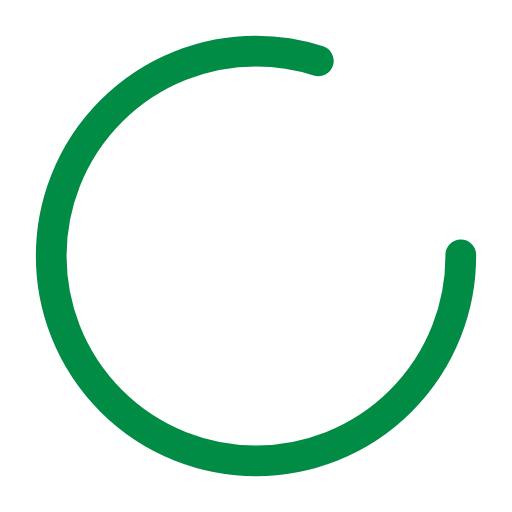
t = 0.00 s
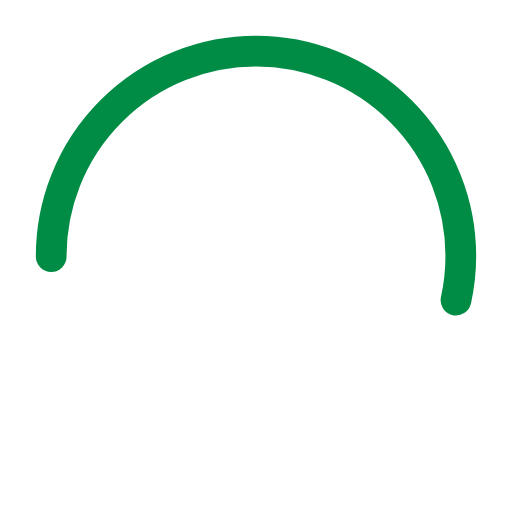
t = 0.50 s
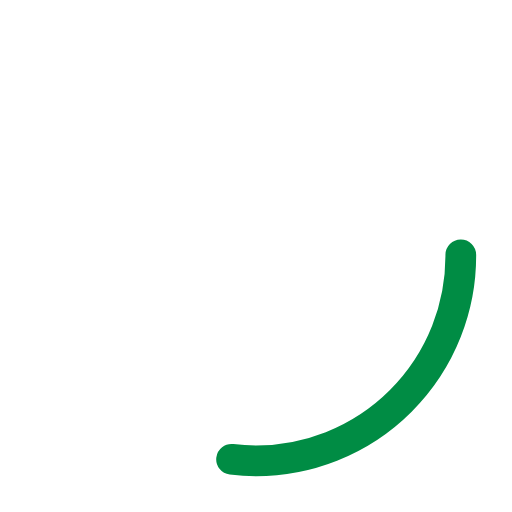
t = 1.00 s
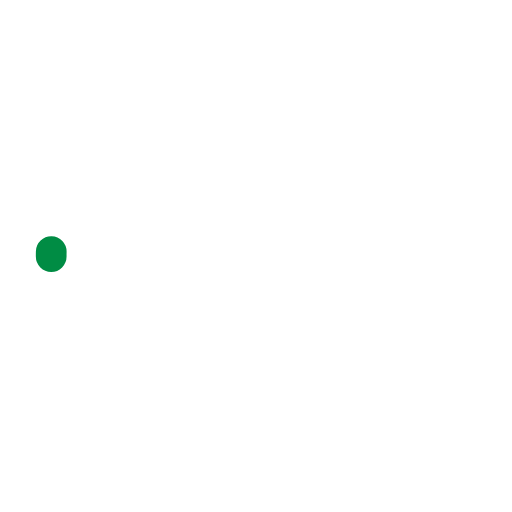
t = 1.50 s
t = 2.00 s: frame unchanged from t = 1.00 s, image omitted
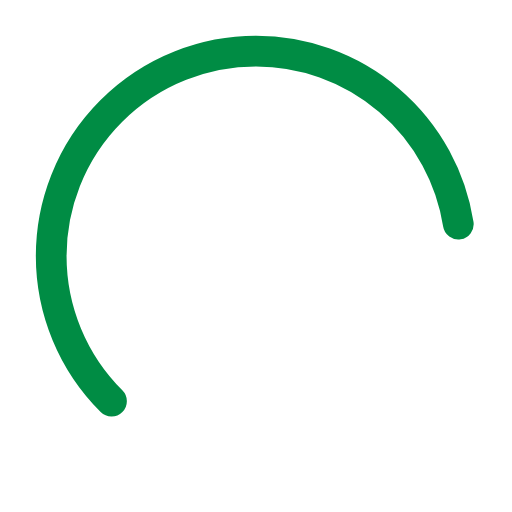
t = 2.63 s

The animated SVG that drew these frames (rendered in a browser with its animation timeline set to each time). Animation: 2 SMIL elements (animate=2); one cycle of 3.00 s, repeats indefinitely.

<?xml version="1.0" encoding="utf-8"?><svg width='200px' height='200px' xmlns="http://www.w3.org/2000/svg" viewBox="0 0 100 100" preserveAspectRatio="xMidYMid" class="uil-ring-alt"><rect x="0" y="0" width="100" height="100" fill="none" class="bk"></rect><circle cx="50" cy="50" r="40" stroke="rgba(175,175,183,0)" fill="none" stroke-width="10" stroke-linecap="round"></circle><circle cx="50" cy="50" r="40" stroke="#008C44" fill="none" stroke-width="6" stroke-linecap="round"><animate attributeName="stroke-dashoffset" dur="2s" repeatCount="indefinite" from="0" to="502"></animate><animate attributeName="stroke-dasharray" dur="3s" repeatCount="indefinite" values="200.8 50.19999999999999;1 250;200.8 50.19999999999999"></animate></circle></svg>
